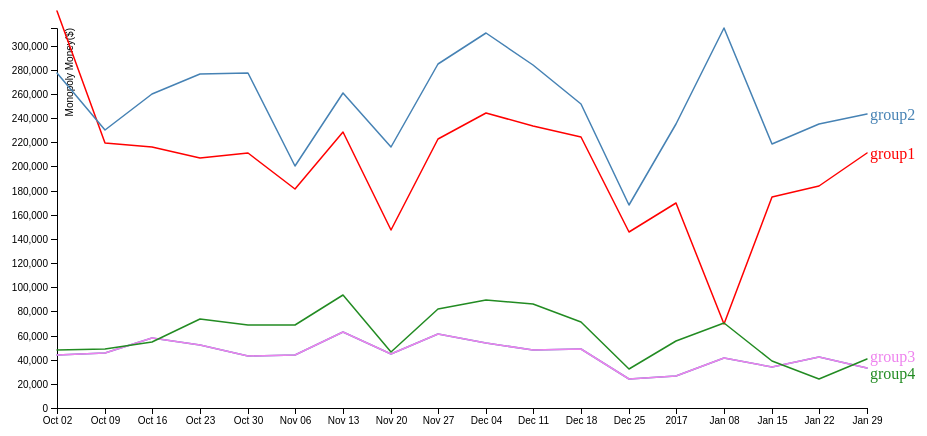
D3 v4 page, settled after 360 driven frames (6 s of simulated time); the page loaded 1 data file(s).



var svg = d3.select("svg"),
    margin = {top: 20, right: 100, bottom: 100, left: 50},
    width = +svg.attr("width") - margin.left - margin.right,
    height = +svg.attr("height") - margin.top - margin.bottom,
    g = svg.append("g").attr("transform", "translate(" + margin.left + "," + margin.top + ")");

var parseTime = d3.timeParse("%m/%d/%y");

var x = d3.scaleTime()
    .rangeRound([0, width]);

var y = d3.scaleLinear()
    .rangeRound([height, 0]);

var Dline = d3.line()
        .x(function(d) { return x(d.Week); })
        .y(function(d) { return y(d.group1); });

var Eline = d3.line()
            .x(function(d) { return x(d.Week); })
            .y(function(d) { return y(d.group2); });

var Pline = d3.line()
                        .x(function(d) { return x(d.Week); })
                        .y(function(d) { return y(d.group3); });

var Sline = d3.line()
      .x(function(d) { return x(d.Week); })
      .y(function(d) { return y(d.group4); });

var Oline = d3.line()
            .x(function(d) { return x(d.Week); })
            .y(function(d) { return y(d.Other); });

d3.csv("linegraphdata.csv", function(data) {


  data.forEach(function(d) {
      d.Week = parseTime(d.Week);
      d.group1 = +d.group1;
  });



  x.domain(d3.extent(data, function(d) { return d.Week; }));
  y.domain([0,d3.max(data, function(d) {return d.group2;})]);

  g.append("g")
      .attr("transform", "translate(0," + height + ")")
      .call(d3.axisBottom(x))


  g.append("g")
      .call(d3.axisLeft(y))
    .append("text")
      .attr("fill", "#000")
      .attr("transform", "rotate(-90)")
      .attr("y", 6)
      .attr("dy", "0.96em")
      .attr("text-anchor", "end")
      .text("Monopoly Money($)");


// Append Paths
  g.append("path")
      .datum(data)
      .attr("fill", "none")
      .attr("stroke", "red")
      .attr("stroke-linejoin", "round")
      .attr("stroke-linecap", "round")
      .attr("stroke-width", 1.5)
      .attr("d", Dline)
      .attr("data-legend",function(d) { return d.group1});

g.append("path")
          .datum(data)
          .attr("fill", "none")
          .attr("stroke", "steelblue")
          .attr("stroke-linejoin", "round")
          .attr("stroke-linecap", "round")
          .attr("stroke-width", 1.5)
          .attr("d", Eline);

g.append("path")
          .datum(data)
          .attr("fill", "none")
          .attr("stroke", "steelblue")
          .attr("stroke-linejoin", "round")
          .attr("stroke-linecap", "round")
          .attr("stroke-width", 1.5)
          .attr("d", Pline);

g.append("path")
          .datum(data)
          .attr("fill", "none")
          .attr("stroke", "violet")
          .attr("stroke-linejoin", "round")
          .attr("stroke-linecap", "round")
          .attr("stroke-width", 1.5)
          .attr("d", Pline);

    g.append("path")
                .datum(data)
                .attr("fill", "none")
                .attr("stroke", "Forestgreen")
                .attr("stroke-linejoin", "round")
                .attr("stroke-linecap", "round")
                .attr("stroke-width", 1.5)
                .attr("d", Sline);

// append labels

g.append("text")
     .attr("transform", "translate("+(width+3)+","+y(data[17].group1)+")")
     .attr("dy", ".35em")
     .attr("text-anchor", "start")
     .style("fill", "red")
     .text("group1");

g.append("text")
     .attr("transform", "translate("+(width+3)+","+y(data[17].group2)+")")
     .attr("dy", ".35em")
     .attr("text-anchor", "start")
     .style("fill", "Steelblue")
     .text("group2");

g.append("text")
     .attr("transform", "translate("+(width+3)+","+y(data[17].group3)+")")
     .attr("dy", "-.35em")
     .attr("text-anchor", "start")
     .style("fill", "violet")
     .text("group3");

g.append("text")
      .attr("transform", "translate("+(width+3)+","+y(data[17].group4)+")")
      .attr("dy", "1.22em")
      .attr("text-anchor", "start")
      .style("fill", "Forestgreen")
      .text("group4");

});


### data: linegraphdata.csv
Week, group1, group2, group3, group4, Other, total
10/2/16, 328670, 276998, 43990, 48204, 31707, 620568
10/9/16, 219478, 229964, 45747, 48672, 50778, 554638
10/16/16, 215924, 260091, 57915, 54489, 50778, 645196
10/23/16, 206505, 276646, 51948, 73534, 35217, 643851
10/30/16, 210658, 277173, 43001, 68504, 23008, 650344
11/6/16, 181233, 200480, 43875, 68504, 25214, 519304
11/13/16, 228326, 260358, 62946, 93249, 63180, 708669
11/20/16, 147478, 215982, 44811, 45981, 29308, 483561
11/27/16, 222768, 284954, 60957, 81666, 56102, 706446
12/4/16, 244062, 310518, 53469, 89070, 71838, 762957
12/11/16, 233649, 284134, 47853, 86112, 62770, 714519
12/18/16, 224247, 251550, 48906, 71253, 49257, 642213
12/25/16, 146074, 168363, 24102, 32409, 23458, 426406
1/1/17, 170001, 234994, 26676, 55224, 55458, 542354
1/8/17, 69674, 314496, 41301, 70083, 69674, 565227
1/15/17, 175032, 218088, 33696, 38727, 83469, 519012
1/22/17, 183690, 234994, 42003, 23886, 39956, 542529
1/29/17, 211302, 243384, 32880, 40365, 33696, 641628